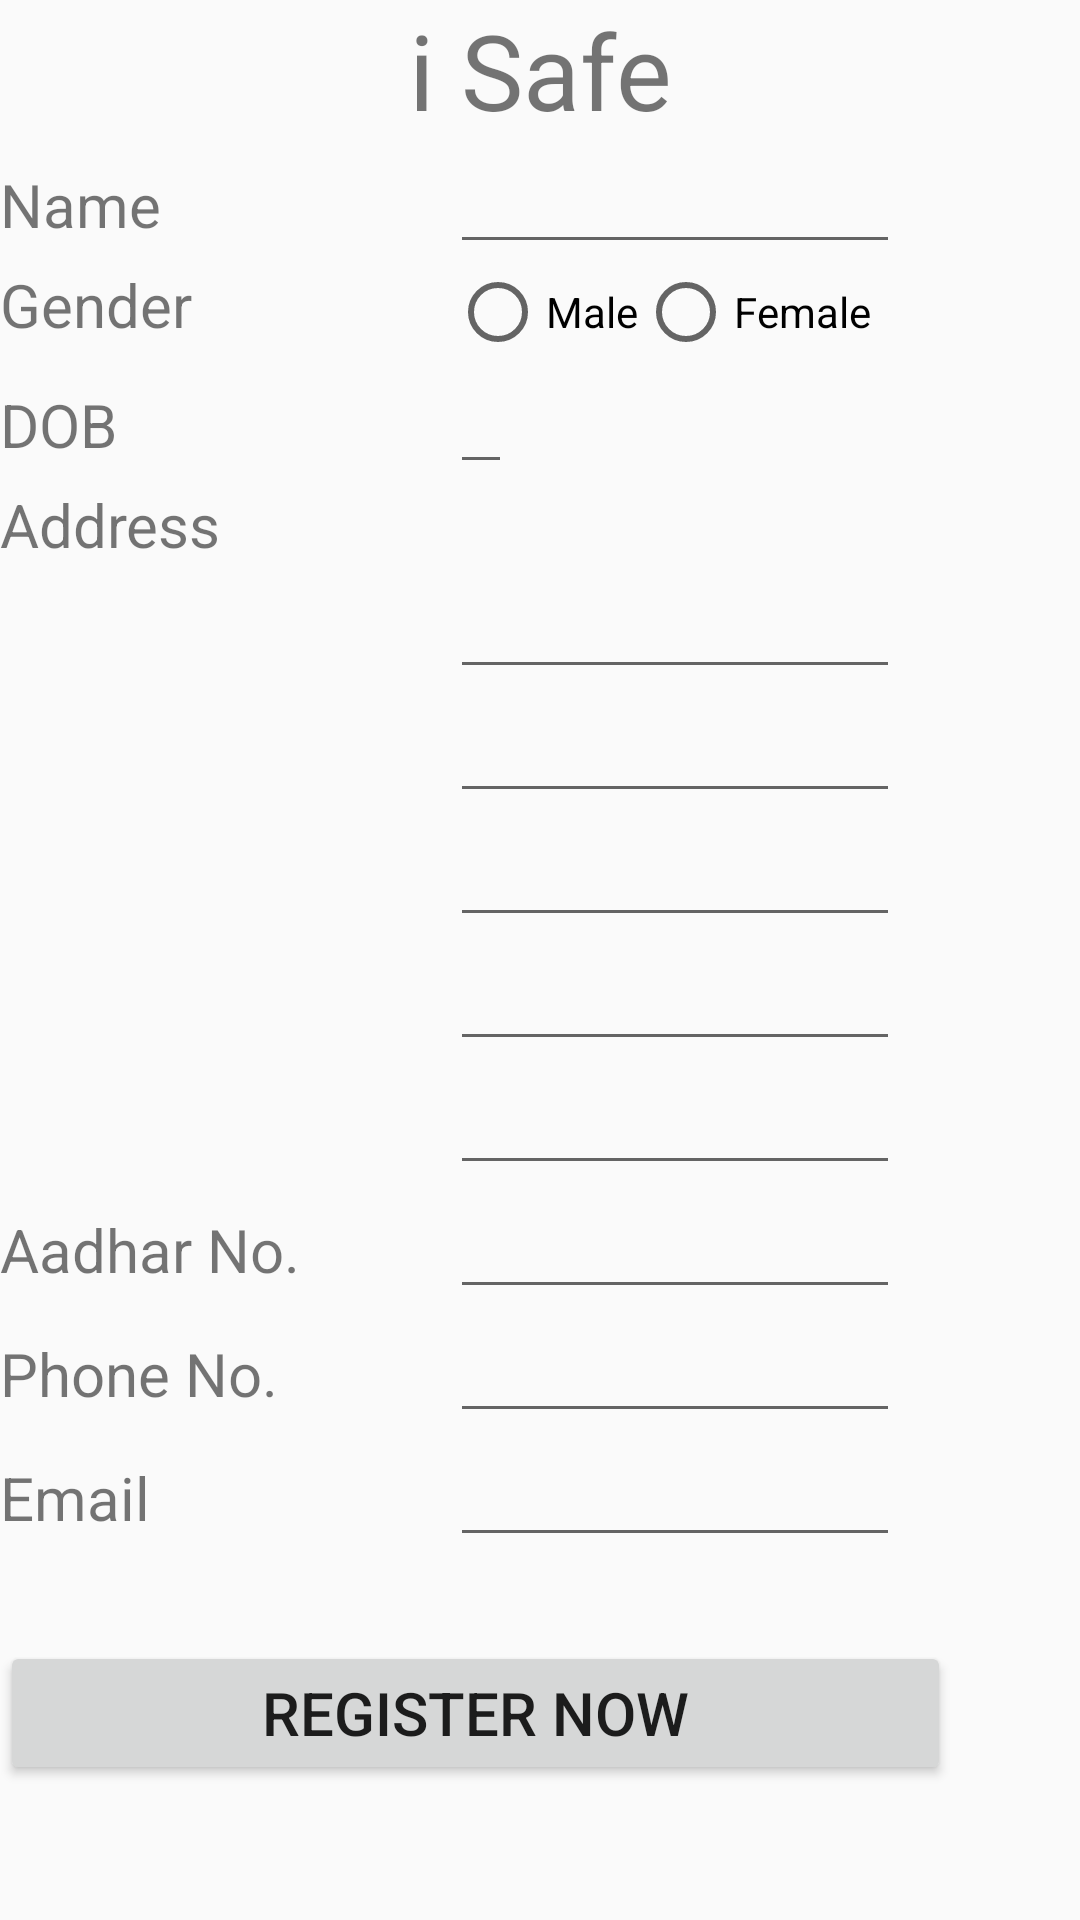

This screen was rendered from an Android layout file. Write that file and the resources it references.
<!-- AndroidManifest.xml: application theme AppTheme -->
<!-- res/layout/activity_registration.xml -->
<?xml version="1.0" encoding="utf-8"?>
<ScrollView xmlns:android="http://schemas.android.com/apk/res/android"
    xmlns:app="http://schemas.android.com/apk/res-auto"
    xmlns:tools="http://schemas.android.com/tools"
    android:layout_width="match_parent"
    android:layout_height="match_parent"
    tools:context=".Registration">
    <LinearLayout
        android:layout_width="match_parent"
        android:layout_height="match_parent"
        android:orientation="vertical">
        <LinearLayout
            android:orientation="horizontal"
            android:layout_width="match_parent"
            android:layout_height="wrap_content">
            <TextView
                android:layout_width="match_parent"
                android:layout_height="match_parent"
                android:text="i Safe"
                android:textSize="35dp"
                android:gravity="center"/>
        </LinearLayout>
        <LinearLayout
            android:layout_width="wrap_content"
            android:layout_height="wrap_content">
            <TextView
                android:layout_width="150dp"
                android:layout_height="wrap_content"
                android:text="Name"
                android:textSize="20dp"/>
            <EditText
                android:id="@+id/edt_name"

                android:layout_width="150dp"
                android:layout_height="wrap_content" />
        </LinearLayout>
        <LinearLayout
            android:layout_width="wrap_content"
            android:layout_height="wrap_content"
            android:orientation="horizontal">
            <TextView
                android:layout_width="150dp"
                android:layout_height="wrap_content"
                android:text="Gender"
                android:textSize="20dp"/>
            <RadioGroup
                android:id="@+id/rdo_gender"
                android:layout_width="wrap_content"
                android:layout_height="wrap_content"
                android:orientation="horizontal">
                <RadioButton
                    android:id="@+id/rdo_male"
                    android:layout_width="wrap_content"
                    android:layout_height="wrap_content"
                    android:text="Male"/>
                <RadioButton
                    android:id="@+id/rdo_female"
                    android:layout_width="wrap_content"
                    android:layout_height="wrap_content"
                    android:text="Female"/>
            </RadioGroup>
        </LinearLayout>
        <LinearLayout
            android:layout_width="wrap_content"
            android:layout_height="wrap_content"
            android:orientation="horizontal">
            <TextView
                android:layout_width="150dp"
                android:layout_height="wrap_content"
                android:text="DOB"
                android:textSize="20dp"/>
            <EditText
                android:id="@+id/edt_dob"
                android:layout_width="wrap_content"
                android:layout_height="wrap_content" />
        </LinearLayout>
        <GridLayout
            android:orientation="vertical"
            android:layout_width="match_parent"
            android:layout_height="wrap_content"
            android:columnCount="2">
            <TextView
                android:layout_column="0"
                android:id="@+id/txt_address"
                android:layout_width="150dp"
                android:layout_height="wrap_content"
                android:text="Address"
                android:textSize="20dp"/>
            <EditText
                android:layout_column="1"
                android:id="@+id/edt_house"
                android:layout_width="150dp"
                android:layout_height="wrap_content" />
            <EditText
                android:layout_column="1"
                android:id="@+id/edt_place"
                android:layout_width="150dp"
                android:layout_height="wrap_content" />

            <EditText
                android:id="@+id/edt_district"
                android:layout_column="1"
                android:layout_width="150dp"
                android:layout_height="wrap_content" />
            <EditText
                android:id="@+id/edt_pin"
                android:layout_column="1"
                android:layout_width="150dp"
                android:layout_height="wrap_content" />
            <EditText
                android:id="@+id/edt_state"
                android:layout_column="1"
                android:layout_width="150dp"
                android:layout_height="wrap_content" />

        </GridLayout>
        <LinearLayout
            android:orientation="horizontal"
            android:layout_width="match_parent"
            android:layout_height="wrap_content">
            <TextView
                android:layout_width="150dp"

                android:layout_height="wrap_content"
                android:text="Aadhar No."
                android:textSize="20dp"/>

            <EditText
                android:id="@+id/edt_adhar"
                android:layout_width="150dp"
                android:layout_height="wrap_content" />
        </LinearLayout>
        <LinearLayout
            android:orientation="horizontal"
            android:layout_width="match_parent"
            android:layout_height="wrap_content">
            <TextView
                android:layout_width="150dp"
                android:layout_height="wrap_content"
                android:text="Phone No."
                android:textSize="20dp"/>
            <EditText
                android:id="@+id/edt_phone"
                android:layout_width="150dp"
                android:layout_height="wrap_content" />
        </LinearLayout>
        <LinearLayout
            android:orientation="horizontal"
            android:layout_width="match_parent"
            android:layout_height="wrap_content">
            <TextView
                android:layout_width="150dp"
                android:layout_height="wrap_content"
                android:text="Email"
                android:textSize="20dp"/>
            <EditText
                android:id="@+id/edt_email"
                android:layout_width="150dp"
                android:layout_height="wrap_content" />
        </LinearLayout>

        <Button
            android:id="@+id/btn_register"
            android:layout_width="317dp"
            android:layout_height="wrap_content"
            android:layout_alignParentTop="true"
            android:layout_marginTop="28dp"
            android:text="Register now"
            android:textSize="20dp"
            />

    </LinearLayout>

</ScrollView>
<!-- resources referenced by this layout -->
<resources>
  <style name="AppTheme" parent="Base.Theme.AppCompat.Light.DarkActionBar">
          
          <item name="colorPrimary">@color/colorPrimary</item>
          <item name="colorPrimaryDark">@color/black</item>
          <item name="colorAccent">@color/colorAccent</item>
  
      </style>
  <color name="colorPrimary">#3F51B5</color>
  <color name="black">#080808</color>
  <color name="colorAccent">#FF4081</color>
</resources>
